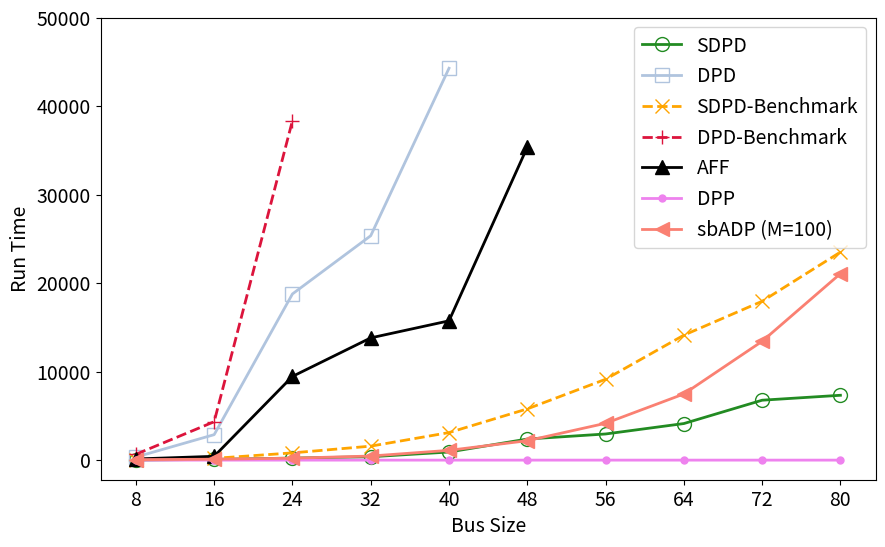
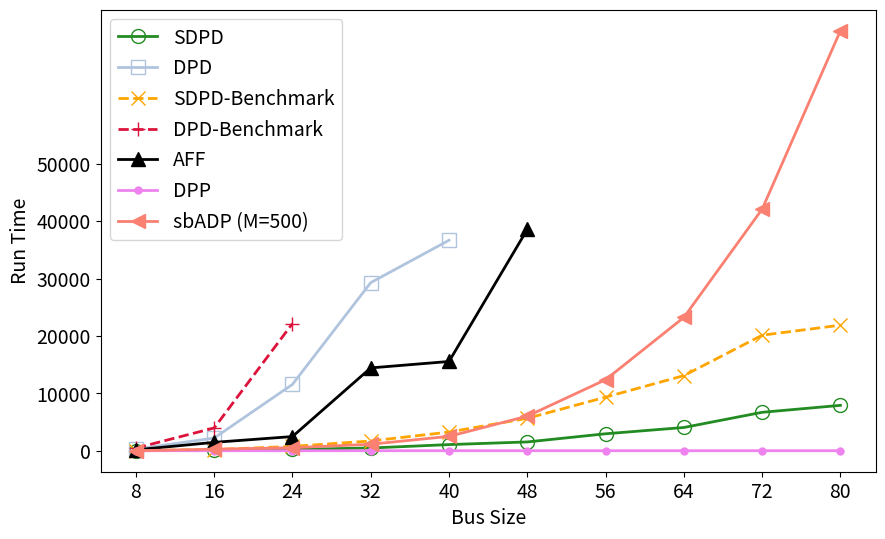
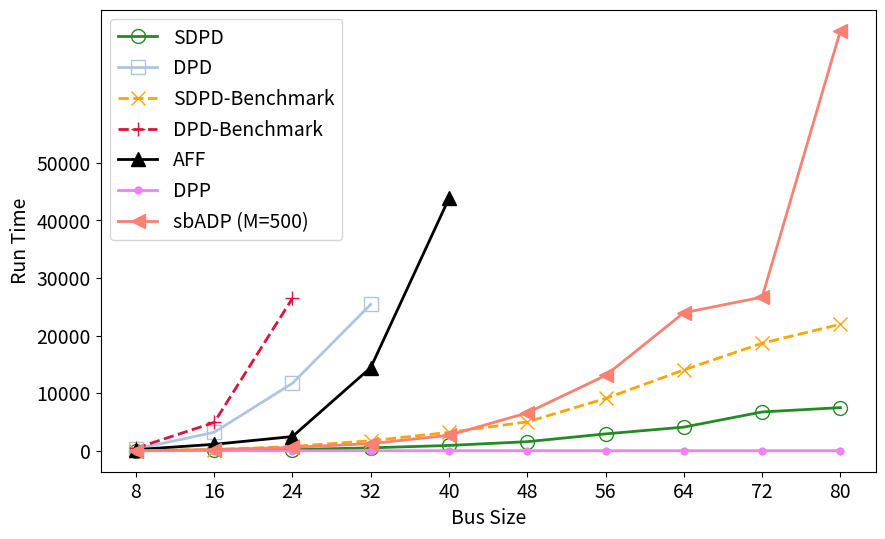

Write Python code to recreate these figures, in order.
import matplotlib.pyplot as plt
import numpy as np
x0=[8,16,24,32,40,48,56,64,72,80]

def regular(a):
    a = [a[i] / (i + 1) / 8 for i in range(len(a))]
    return a
def fill(a):
    n=len(x0)-len(a)
    if n <0:
        raise Exception("x too short")
    a=np.append(a,np.full(n,np.nan))
    return a

def check(a):
    a=regular(a)
    a=fill(a)
    return a

plt.rcParams['font.size'] = 14
width=2
marksize=10
#time plot
#homo 0
y0=[0,10000,20000,30000,40000,50000]

DBD_time=fill(np.array([345.8553593, 2878.876501,18782.09059,25362.08651,44290.1748]))
DBD_ke_time=fill(np.array([658.5907857,4339.441035,38366.94471]))
#DBD_ke_time=fill(np.array([0,528.3984311,3908.125157,28905.89837,67202.10762]))
SBD_time=fill(np.array([9.282173157,85.30460787,230.6744361,381.0603254,916.5976729,2383.854894,2955.83834,4134.055677,6772.866756,7330.182154]))
SBD_ke_time=fill(np.array([27.80594444, 200.3940618,818.3333614,1580.680403,3113.017182,5791.096684,9138.81043,14124.25367,17954.55252,23513.62532]))
aALP_time=fill(np.array([130,431,9461,13816,15744,35372]))
#aALP_time=fill(np.array([0,130,431,9461,13816,15744,35372,84648.66592]))
sbADP_time=fill(np.array([52,105,219,462,1106,2196,4163,7478,13430,21077]))
DLPflex=fill(np.array([0.07914900779724121, 0.12064266204833984, 0.18642735481262207, 0.23073077201843262, 0.2664494514465332, 0.32999467849731445, 0.3990328311920166, 0.41704225540161133, 0.48668670654296875, 0.5458629131317139]))


plt.figure(figsize=(10, 6))

plt.plot(x0, SBD_time, label='SDPD',color='forestgreen', marker='o',markerfacecolor='none', linestyle='-', linewidth=width, markersize=marksize)
plt.plot(x0, DBD_time, label='DPD',color='lightsteelblue', marker='s',markerfacecolor='none', linestyle='-', linewidth=width, markersize=marksize)
plt.plot(x0, SBD_ke_time, label='SDPD-Benchmark',color='orange', marker='x', markerfacecolor='none',linestyle='--', linewidth=width, markersize=marksize)
plt.plot(x0, DBD_ke_time, label='DPD-Benchmark',color='crimson', marker='+',markerfacecolor='none', linestyle='--', linewidth=width, markersize=marksize)
plt.plot(x0, aALP_time, label='AFF',color='black', marker='^', linestyle='-', linewidth=width, markersize=marksize)
plt.plot(x0, DLPflex, label='DPP',color='violet', marker='.', linestyle='-', linewidth=width, markersize=10)
plt.plot(x0, sbADP_time, label='sbADP (M=100)',color='salmon', marker='<', linestyle='-', linewidth=width, markersize=marksize)

plt.xlabel('Bus Size',fontsize=14)
plt.ylabel('Run Time',fontsize=14)
#plt.title('Run Time (seconds) for Homogeneous Seats')
plt.legend()
plt.xticks(x0)
plt.yticks(y0)
#aw2
DBD_time=fill(np.array([286.1224339, 2206.501436,11554.20849,29286.40663,36663.69675]))
DBD_ke_time=fill(np.array([455.0947847,3963.751479,22157.11438]))
#DBD_ke_time=fill(np.array([0,350.4428675,3541.74771,19689.52314,75754.19555]))
SBD_time=fill(np.array([9.266380072,58.73397589,227.493367,475.9389737,1069.428683,1530.37579,2952.668684,4048.5019,6692.840921,7903.385561]))
SBD_ke_time=fill(np.array([28.9281497, 202.2409129,753.9688015,1695.522408,3250.571537,5647.914413,9329.398163,13084.49453,20125.33135,21868.89895]))
aALP_time=fill(np.array([155,1460,2468,14428,15547,38560]))
#aALP_time=fill(np.array([0,155,1460,2468,14428,15547,38560,327851.9573]))
sbADP_time_a=fill(np.array([264,528, 1127, 2500,6023,12373, 23225, 42083]))
sbADP_time=fill(np.array([0,264,528, 1127, 2500,6023,12373, 23225, 42083,73170]))
DLPflex=fill(np.array([0.09188175201416016, 0.13351035118103027, 0.1693112850189209, 0.22303390502929688, 0.29317712783813477, 0.3276815414428711, 0.3832204341888428, 0.47506117820739746, 0.5571846961975098, 0.5986065864562988]))

plt.figure(figsize=(10, 6))


plt.plot(x0, SBD_time, label='SDPD',color='forestgreen', marker='o',markerfacecolor='none', linestyle='-', linewidth=width, markersize=marksize)
plt.plot(x0, DBD_time, label='DPD',color='lightsteelblue', marker='s',markerfacecolor='none', linestyle='-', linewidth=width, markersize=marksize)
plt.plot(x0, SBD_ke_time, label='SDPD-Benchmark',color='orange', marker='x', markerfacecolor='none',linestyle='--', linewidth=width, markersize=marksize)
plt.plot(x0, DBD_ke_time, label='DPD-Benchmark',color='crimson', marker='+',markerfacecolor='none', linestyle='--', linewidth=width, markersize=marksize)
plt.plot(x0, aALP_time, label='AFF',color='black', marker='^', linestyle='-', linewidth=width, markersize=marksize)
plt.plot(x0, DLPflex, label='DPP',color='violet', marker='.', linestyle='-', linewidth=width, markersize=10)
plt.plot(x0, sbADP_time, label='sbADP (M=500)',color='salmon', marker='<', linestyle='-', linewidth=width, markersize=marksize)

plt.xlabel('Bus Size',fontsize=14)
plt.ylabel('Run Time',fontsize=14)
#plt.title('Run Time (seconds) for Window Aisle Seats')
plt.legend()
plt.xticks(x0)
plt.yticks(y0)
#hete1
DBD_time=fill(np.array([294.8786089, 3195.408029,11719.0131,25402.84648]))
DBD_ke_time=fill(np.array([440.8157694,4902.045527,26468.85311]))
#DBD_ke_time=fill(np.array([0,312.4536974,4434.602535,24010.88961,85548.72674]))
SBD_time=fill(np.array([8.89052844,91.70611191,207.0481138,501.7657037,916.0186565,1568.886369,2924.425771,4099.07664,6735.244641,7484.137447]))
SBD_ke_time=fill(np.array([34.61270237, 205.1068294,739.0670755,1736.487378,3183.843248,5005.444528,9073.568395,14029.98374,18665.1997,21966.71746]))
aALP_time=fill(np.array([187,1113,2458,14428,43821]))
#aALP_time=fill(np.array([0,187,1113,2458,14428,43821,80617.40491,134931.6026]))
sbADP_time_h=fill(np.array([198,582,1236,2674,6583,13063,23957]))
sbADP_time=fill(np.array([0,198,582,1236,2674,6583,13063,23957,26668,72921]))
DLPflex=fill(np.array([0.07342720031738281, 0.11832618713378906, 0.181640625, 0.24383139610290527, 0.2663893699645996, 0.33180975914001465, 0.4287388324737549, 0.46768832206726074, 0.5236818790435791, 0.5246953964233398]))

plt.figure(figsize=(10, 6))

plt.plot(x0, SBD_time, label='SDPD',color='forestgreen', marker='o',markerfacecolor='none', linestyle='-', linewidth=width, markersize=marksize)
plt.plot(x0, DBD_time, label='DPD',color='lightsteelblue', marker='s',markerfacecolor='none', linestyle='-', linewidth=width, markersize=marksize)
plt.plot(x0, SBD_ke_time, label='SDPD-Benchmark',color='orange', marker='x', markerfacecolor='none',linestyle='--', linewidth=width, markersize=marksize)
plt.plot(x0, DBD_ke_time, label='DPD-Benchmark',color='crimson', marker='+',markerfacecolor='none', linestyle='--', linewidth=width, markersize=marksize)
plt.plot(x0, aALP_time, label='AFF',color='black', marker='^', linestyle='-', linewidth=width, markersize=marksize)
plt.plot(x0, DLPflex, label='DPP',color='violet', marker='.', linestyle='-', linewidth=width, markersize=10)
plt.plot(x0, sbADP_time, label='sbADP (M=500)',color='salmon', marker='<', linestyle='-', linewidth=width, markersize=marksize)


plt.xlabel('Bus Size',fontsize=14)
plt.ylabel('Run Time',fontsize=14)
#plt.title('Run Time (seconds) for Heterogeneous Seats')
plt.legend()
plt.xticks(x0)
plt.yticks(y0)


plt.show()